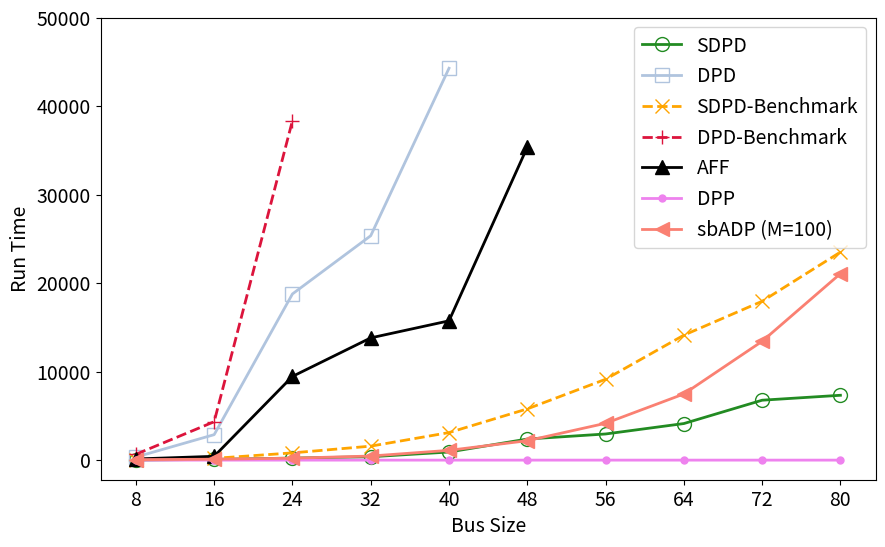
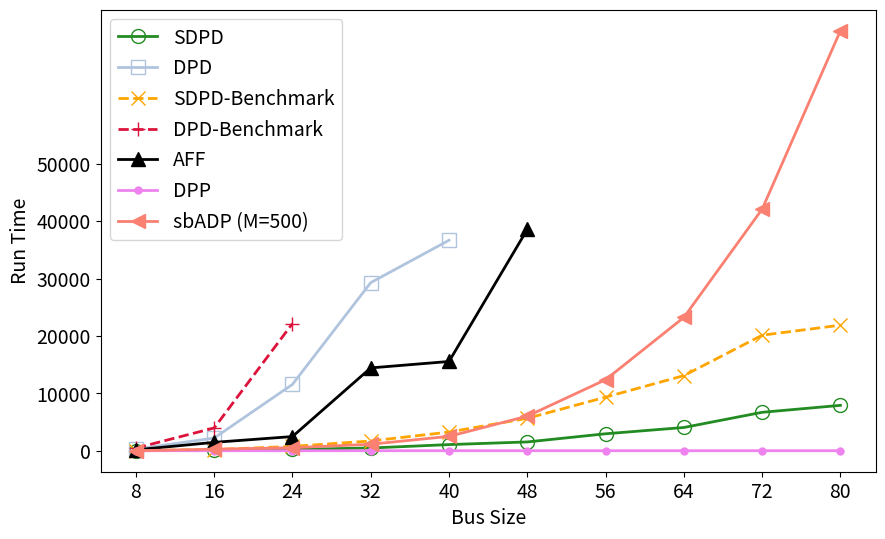
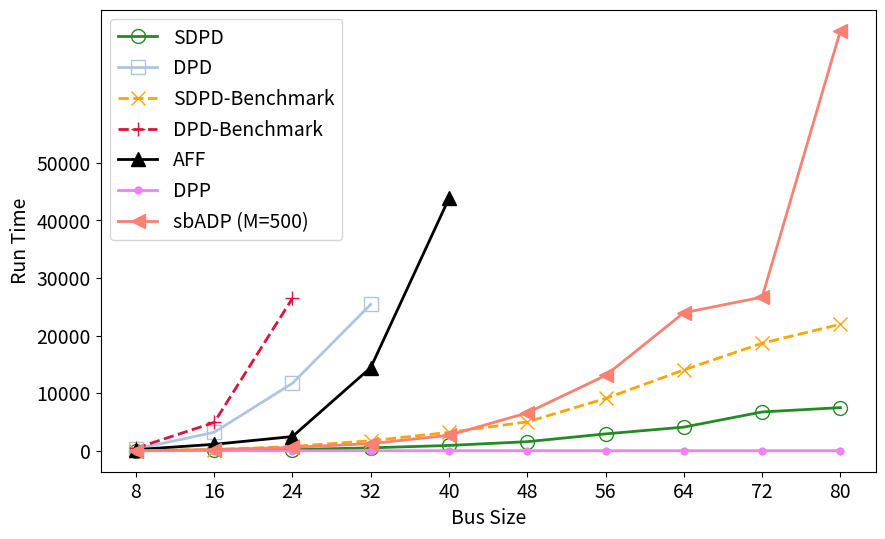

Write Python code to recreate these figures, in order.
import matplotlib.pyplot as plt
import numpy as np
x0=[8,16,24,32,40,48,56,64,72,80]

def regular(a):
    a = [a[i] / (i + 1) / 8 for i in range(len(a))]
    return a
def fill(a):
    n=len(x0)-len(a)
    if n <0:
        raise Exception("x too short")
    a=np.append(a,np.full(n,np.nan))
    return a

def check(a):
    a=regular(a)
    a=fill(a)
    return a

plt.rcParams['font.size'] = 14
width=2
marksize=10
#time plot
#homo 0
y0=[0,10000,20000,30000,40000,50000]

DBD_time=fill(np.array([345.8553593, 2878.876501,18782.09059,25362.08651,44290.1748]))
DBD_ke_time=fill(np.array([658.5907857,4339.441035,38366.94471]))
#DBD_ke_time=fill(np.array([0,528.3984311,3908.125157,28905.89837,67202.10762]))
SBD_time=fill(np.array([9.282173157,85.30460787,230.6744361,381.0603254,916.5976729,2383.854894,2955.83834,4134.055677,6772.866756,7330.182154]))
SBD_ke_time=fill(np.array([27.80594444, 200.3940618,818.3333614,1580.680403,3113.017182,5791.096684,9138.81043,14124.25367,17954.55252,23513.62532]))
aALP_time=fill(np.array([130,431,9461,13816,15744,35372]))
#aALP_time=fill(np.array([0,130,431,9461,13816,15744,35372,84648.66592]))
sbADP_time=fill(np.array([52,105,219,462,1106,2196,4163,7478,13430,21077]))
DLPflex=fill(np.array([0.07914900779724121, 0.12064266204833984, 0.18642735481262207, 0.23073077201843262, 0.2664494514465332, 0.32999467849731445, 0.3990328311920166, 0.41704225540161133, 0.48668670654296875, 0.5458629131317139]))


plt.figure(figsize=(10, 6))

plt.plot(x0, SBD_time, label='SDPD',color='forestgreen', marker='o',markerfacecolor='none', linestyle='-', linewidth=width, markersize=marksize)
plt.plot(x0, DBD_time, label='DPD',color='lightsteelblue', marker='s',markerfacecolor='none', linestyle='-', linewidth=width, markersize=marksize)
plt.plot(x0, SBD_ke_time, label='SDPD-Benchmark',color='orange', marker='x', markerfacecolor='none',linestyle='--', linewidth=width, markersize=marksize)
plt.plot(x0, DBD_ke_time, label='DPD-Benchmark',color='crimson', marker='+',markerfacecolor='none', linestyle='--', linewidth=width, markersize=marksize)
plt.plot(x0, aALP_time, label='AFF',color='black', marker='^', linestyle='-', linewidth=width, markersize=marksize)
plt.plot(x0, DLPflex, label='DPP',color='violet', marker='.', linestyle='-', linewidth=width, markersize=10)
plt.plot(x0, sbADP_time, label='sbADP (M=100)',color='salmon', marker='<', linestyle='-', linewidth=width, markersize=marksize)

plt.xlabel('Bus Size',fontsize=14)
plt.ylabel('Run Time',fontsize=14)
#plt.title('Run Time (seconds) for Homogeneous Seats')
plt.legend()
plt.xticks(x0)
plt.yticks(y0)
#aw2
DBD_time=fill(np.array([286.1224339, 2206.501436,11554.20849,29286.40663,36663.69675]))
DBD_ke_time=fill(np.array([455.0947847,3963.751479,22157.11438]))
#DBD_ke_time=fill(np.array([0,350.4428675,3541.74771,19689.52314,75754.19555]))
SBD_time=fill(np.array([9.266380072,58.73397589,227.493367,475.9389737,1069.428683,1530.37579,2952.668684,4048.5019,6692.840921,7903.385561]))
SBD_ke_time=fill(np.array([28.9281497, 202.2409129,753.9688015,1695.522408,3250.571537,5647.914413,9329.398163,13084.49453,20125.33135,21868.89895]))
aALP_time=fill(np.array([155,1460,2468,14428,15547,38560]))
#aALP_time=fill(np.array([0,155,1460,2468,14428,15547,38560,327851.9573]))
sbADP_time_a=fill(np.array([264,528, 1127, 2500,6023,12373, 23225, 42083]))
sbADP_time=fill(np.array([0,264,528, 1127, 2500,6023,12373, 23225, 42083,73170]))
DLPflex=fill(np.array([0.09188175201416016, 0.13351035118103027, 0.1693112850189209, 0.22303390502929688, 0.29317712783813477, 0.3276815414428711, 0.3832204341888428, 0.47506117820739746, 0.5571846961975098, 0.5986065864562988]))

plt.figure(figsize=(10, 6))


plt.plot(x0, SBD_time, label='SDPD',color='forestgreen', marker='o',markerfacecolor='none', linestyle='-', linewidth=width, markersize=marksize)
plt.plot(x0, DBD_time, label='DPD',color='lightsteelblue', marker='s',markerfacecolor='none', linestyle='-', linewidth=width, markersize=marksize)
plt.plot(x0, SBD_ke_time, label='SDPD-Benchmark',color='orange', marker='x', markerfacecolor='none',linestyle='--', linewidth=width, markersize=marksize)
plt.plot(x0, DBD_ke_time, label='DPD-Benchmark',color='crimson', marker='+',markerfacecolor='none', linestyle='--', linewidth=width, markersize=marksize)
plt.plot(x0, aALP_time, label='AFF',color='black', marker='^', linestyle='-', linewidth=width, markersize=marksize)
plt.plot(x0, DLPflex, label='DPP',color='violet', marker='.', linestyle='-', linewidth=width, markersize=10)
plt.plot(x0, sbADP_time, label='sbADP (M=500)',color='salmon', marker='<', linestyle='-', linewidth=width, markersize=marksize)

plt.xlabel('Bus Size',fontsize=14)
plt.ylabel('Run Time',fontsize=14)
#plt.title('Run Time (seconds) for Window Aisle Seats')
plt.legend()
plt.xticks(x0)
plt.yticks(y0)
#hete1
DBD_time=fill(np.array([294.8786089, 3195.408029,11719.0131,25402.84648]))
DBD_ke_time=fill(np.array([440.8157694,4902.045527,26468.85311]))
#DBD_ke_time=fill(np.array([0,312.4536974,4434.602535,24010.88961,85548.72674]))
SBD_time=fill(np.array([8.89052844,91.70611191,207.0481138,501.7657037,916.0186565,1568.886369,2924.425771,4099.07664,6735.244641,7484.137447]))
SBD_ke_time=fill(np.array([34.61270237, 205.1068294,739.0670755,1736.487378,3183.843248,5005.444528,9073.568395,14029.98374,18665.1997,21966.71746]))
aALP_time=fill(np.array([187,1113,2458,14428,43821]))
#aALP_time=fill(np.array([0,187,1113,2458,14428,43821,80617.40491,134931.6026]))
sbADP_time_h=fill(np.array([198,582,1236,2674,6583,13063,23957]))
sbADP_time=fill(np.array([0,198,582,1236,2674,6583,13063,23957,26668,72921]))
DLPflex=fill(np.array([0.07342720031738281, 0.11832618713378906, 0.181640625, 0.24383139610290527, 0.2663893699645996, 0.33180975914001465, 0.4287388324737549, 0.46768832206726074, 0.5236818790435791, 0.5246953964233398]))

plt.figure(figsize=(10, 6))

plt.plot(x0, SBD_time, label='SDPD',color='forestgreen', marker='o',markerfacecolor='none', linestyle='-', linewidth=width, markersize=marksize)
plt.plot(x0, DBD_time, label='DPD',color='lightsteelblue', marker='s',markerfacecolor='none', linestyle='-', linewidth=width, markersize=marksize)
plt.plot(x0, SBD_ke_time, label='SDPD-Benchmark',color='orange', marker='x', markerfacecolor='none',linestyle='--', linewidth=width, markersize=marksize)
plt.plot(x0, DBD_ke_time, label='DPD-Benchmark',color='crimson', marker='+',markerfacecolor='none', linestyle='--', linewidth=width, markersize=marksize)
plt.plot(x0, aALP_time, label='AFF',color='black', marker='^', linestyle='-', linewidth=width, markersize=marksize)
plt.plot(x0, DLPflex, label='DPP',color='violet', marker='.', linestyle='-', linewidth=width, markersize=10)
plt.plot(x0, sbADP_time, label='sbADP (M=500)',color='salmon', marker='<', linestyle='-', linewidth=width, markersize=marksize)


plt.xlabel('Bus Size',fontsize=14)
plt.ylabel('Run Time',fontsize=14)
#plt.title('Run Time (seconds) for Heterogeneous Seats')
plt.legend()
plt.xticks(x0)
plt.yticks(y0)


plt.show()